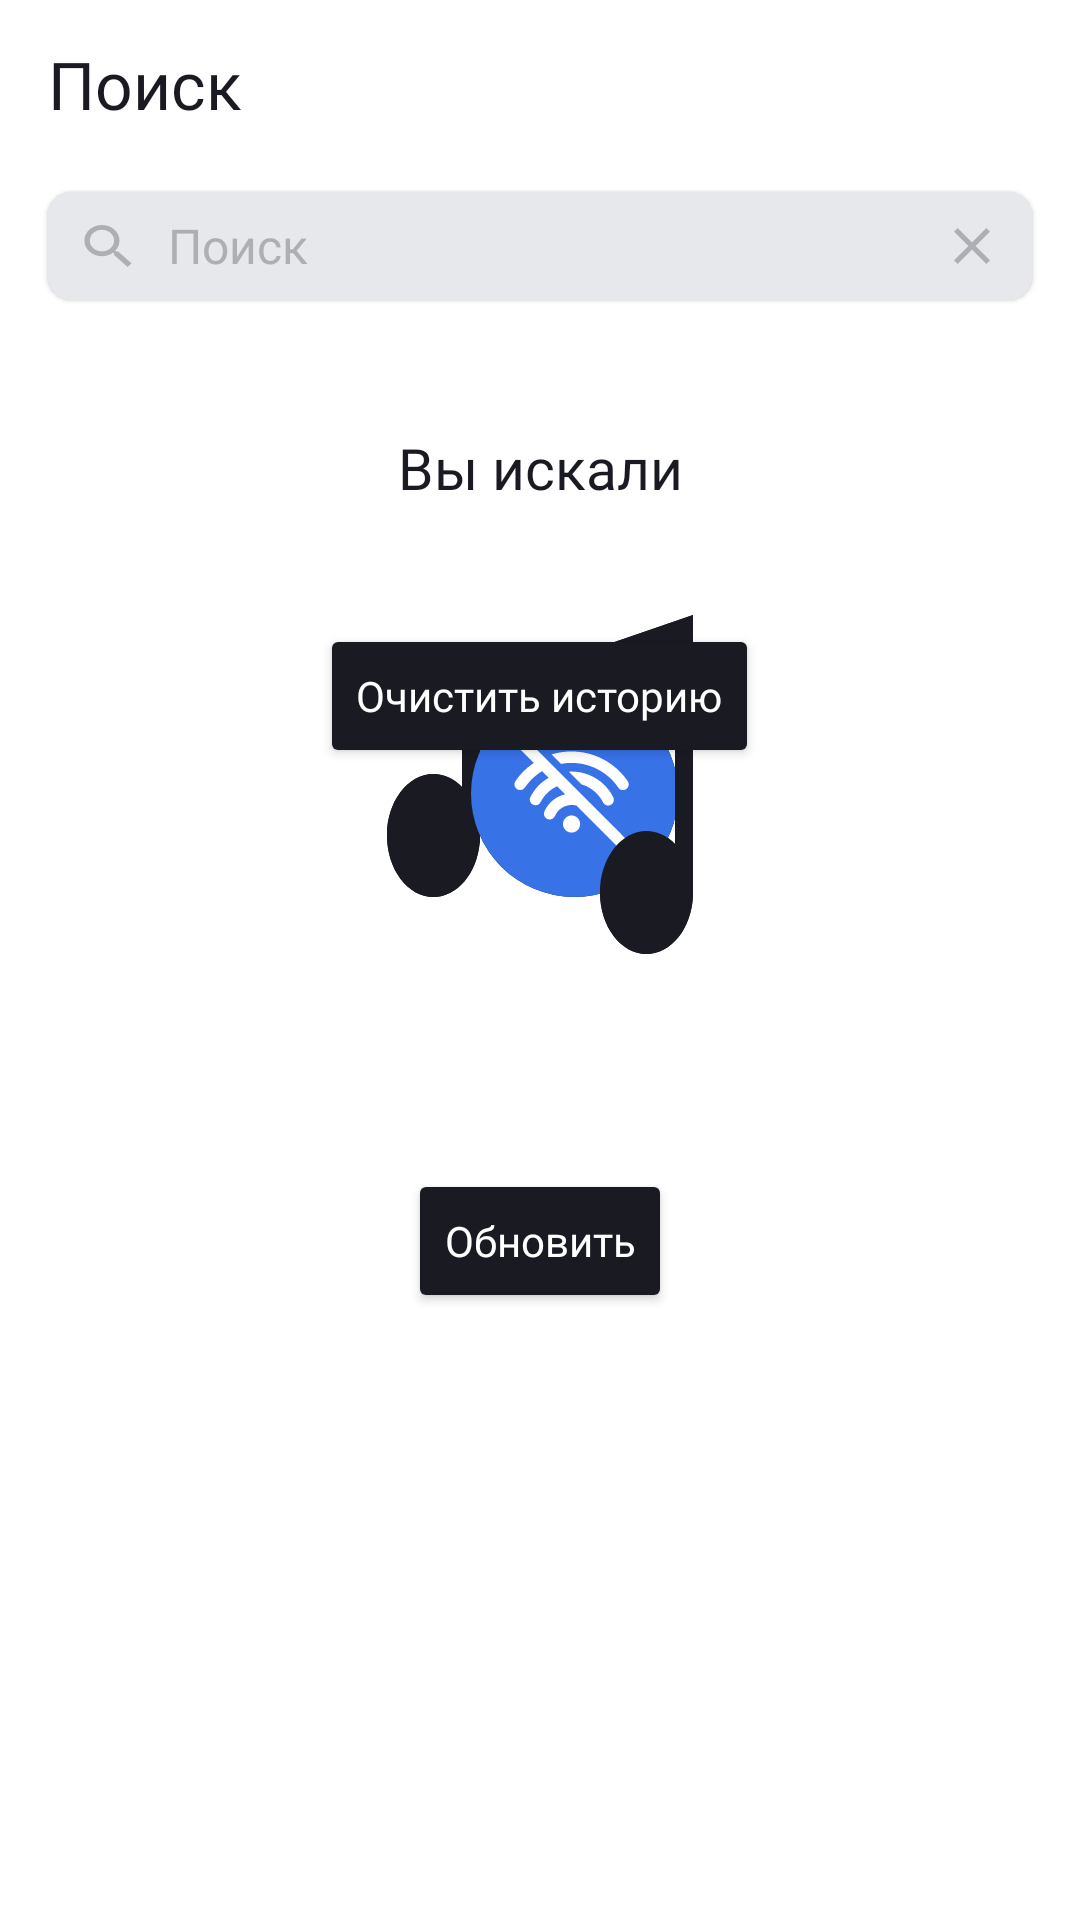

Layout XML and referenced resources for this Android screen:
<!-- AndroidManifest.xml: application theme Theme.Playlist_Maker -->
<!-- res/layout/fragment_search.xml -->
<?xml version="1.0" encoding="utf-8"?>
<LinearLayout xmlns:android="http://schemas.android.com/apk/res/android"
    xmlns:app="http://schemas.android.com/apk/res-auto"
    xmlns:tools="http://schemas.android.com/tools"
    style="@style/general_view_linear_layout_style"
    tools:context="com.practicum.playlist_maker.search.ui.SearchFragment">

    <com.google.android.material.appbar.MaterialToolbar
        android:id="@+id/search_material_toolbar"
        style="@style/search_material_toolbar_style"
        app:titleTextAppearance="@style/screens_title" />

    <com.google.android.material.card.MaterialCardView
        android:id="@+id/search_material_card_view"
        style="@style/search_material_card_view">
        <EditText
            android:id="@+id/input_edit_text"
            style="@style/search_edit_text"
            tools:ignore="TouchTargetSizeCheck"/>
        <ImageView
            android:id="@+id/clearIcon"
            style="@style/clear_close_cancel_image_view" />
    </com.google.android.material.card.MaterialCardView>

    <FrameLayout
        android:layout_width="match_parent"
        android:layout_height="match_parent"
        android:layout_marginTop="@dimen/top_bottom_margin">

        <androidx.recyclerview.widget.RecyclerView
            android:id="@+id/track_search_recycler_view"
            android:layout_width="match_parent"
            android:layout_height="match_parent"
            android:contentDescription="@string/track_list" />

        <ProgressBar
            android:id="@+id/progressBar"
            style="@style/progress_bar_style"/>

        <ImageView
            android:id="@+id/placeholder_icon_nothing"
            style="@style/placeholder_icon_nothing_was_search" />
        <ImageView
            android:id="@+id/placeholder_icon_smth_wrong"
            style="@style/placeholder_icon_smth_went_wrong" />
        <LinearLayout
            android:layout_width="wrap_content"
            android:layout_height="wrap_content"
            android:layout_gravity="center_horizontal"
            android:orientation="vertical"
            android:layout_marginTop="214dp">
            <TextView
                android:id="@+id/placeholder_message"
                style="@style/placeholder_text_view"
                android:textAppearance="@style/placeholder_message_text_appearance"/>
            <Button
                android:id="@+id/update_track_list_button"
                style="@style/update_button" />
        </LinearLayout>

        <LinearLayout
            android:id="@+id/history_layout"
            android:layout_width="match_parent"
            android:layout_height="wrap_content"
            android:orientation="vertical"
            android:layout_marginTop="6dp">
            <TextView
                android:id="@+id/history_title_text_view"
                android:textAppearance="@style/history_text_appearance"
                style="@style/history_text_view"/>
            <androidx.recyclerview.widget.RecyclerView
                android:id="@+id/history_recycler_view"
                android:layout_width="match_parent"
                android:layout_height="wrap_content"
                android:layout_weight="1"/>
            <Button
                android:id="@+id/clear_history_button"
                style = "@style/clear_history_button" />
        </LinearLayout>
    </FrameLayout>
</LinearLayout>
<!-- resources referenced by this layout -->
<resources>
  <dimen name="top_bottom_margin">24dp</dimen>
  <string name="track_list">Список треков</string>
  <style name="clear_history_button" parent="settings_supporting_button">
          <item name="android:text">@string/clear_history</item>
          <item name="android:layout_marginBottom">30dp</item>
      </style>
  <style name="general_view_linear_layout_style" parent="linear_layout_style">
          <item name="android:background">@color/white</item>
      </style>
  <style name="history_text_appearance" parent="message_text_appearance">
          <item name="android:textFontWeight">500</item>
      </style>
  <style name="history_text_view">
          <item name="android:layout_width">match_parent</item>
          <item name="android:layout_height">52dp</item>
          <item name="android:gravity">center</item>
          <item name="android:text">@string/you_searched</item>
      </style>
  <style name="placeholder_icon_nothing_was_search" parent="placeholder_icon">
          <item name="android:src">@drawable/search_nothing_placeholder</item>
      </style>
  <style name="placeholder_icon_smth_went_wrong" parent="placeholder_icon">
          <item name="android:src">@drawable/smth_went_wrong_placeholder</item>
      </style>
  <style name="placeholder_message_text_appearance" parent="message_text_appearance">
          <item name="android:textFontWeight">400</item>
      </style>
  <style name="placeholder_text_view">
          <item name="android:layout_width">312dp</item>
          <item name="android:layout_height">wrap_content</item>
          <item name="android:textAlignment">center</item>
      </style>
  <style name="screens_title">
          <item name="android:textSize">22sp</item>
          <item name="fontFamily">@font/ys_display_medium</item>
          <item name="android:textFontWeight">500</item>
      </style>
  <style name="search_material_toolbar_style" parent="material_toolbar_general_size_style">
          <item name="title">@string/search</item>
          <item name="titleTextColor">@color/dark_color</item>
      </style>
  <style name="update_button" parent="settings_supporting_button">
          <item name="android:text">@string/update</item>
      </style>
  <style name="Theme.Playlist_Maker" parent="Base.Theme.Playlist_Maker" />
  <dimen name="left_right_padding">14dp</dimen>
  <color name="gray_color">#AEAFB4</color>
  <string name="clear_history">Очистить историю</string>
  <style name="linear_layout_style">
          <item name="android:layout_width">match_parent</item>
          <item name="android:layout_height">match_parent</item>
          <item name="android:orientation">vertical</item>
          <item name="android:theme">@style/Base.Theme.Playlist_Maker</item>
      </style>
  <color name="white">#FFFFFFFF</color>
  <string name="you_searched">Вы искали</string>
  <dimen name="progress_bar_size">44dp</dimen>
  <color name="bright_blue">#3772E7</color>
  <dimen name="icon_margin">12dp</dimen>
  <string name="search">Поиск</string>
  <dimen name="text_size_16">16sp</dimen>
  <color name="light_gray_background_color">#E6E8EB</color>
  <color name="dark_color">#1A1B22</color>
  <dimen name="left_right_margin">16dp</dimen>
  <dimen name="small_corner_radius">8dp</dimen>
  <style name="material_toolbar_general_size_style">
          <item name="android:layout_width">match_parent</item>
          <item name="android:layout_height">@dimen/top_layout_height</item>
          <item name="contentInsetStartWithNavigation">0dp</item>
      </style>
  <string name="update">Обновить</string>
  <dimen name="text_size_14">14sp</dimen>
  <dimen name="elevation_0">0dp</dimen>
  <dimen name="text_size_19">19sp</dimen>
  <dimen name="icon_size_120">120dp</dimen>
  <dimen name="top_layout_height">56dp</dimen>
  <color name="black">#FF000000</color>
  <color name="light_blue_background_color">#9FBBF3</color>
</resources>
